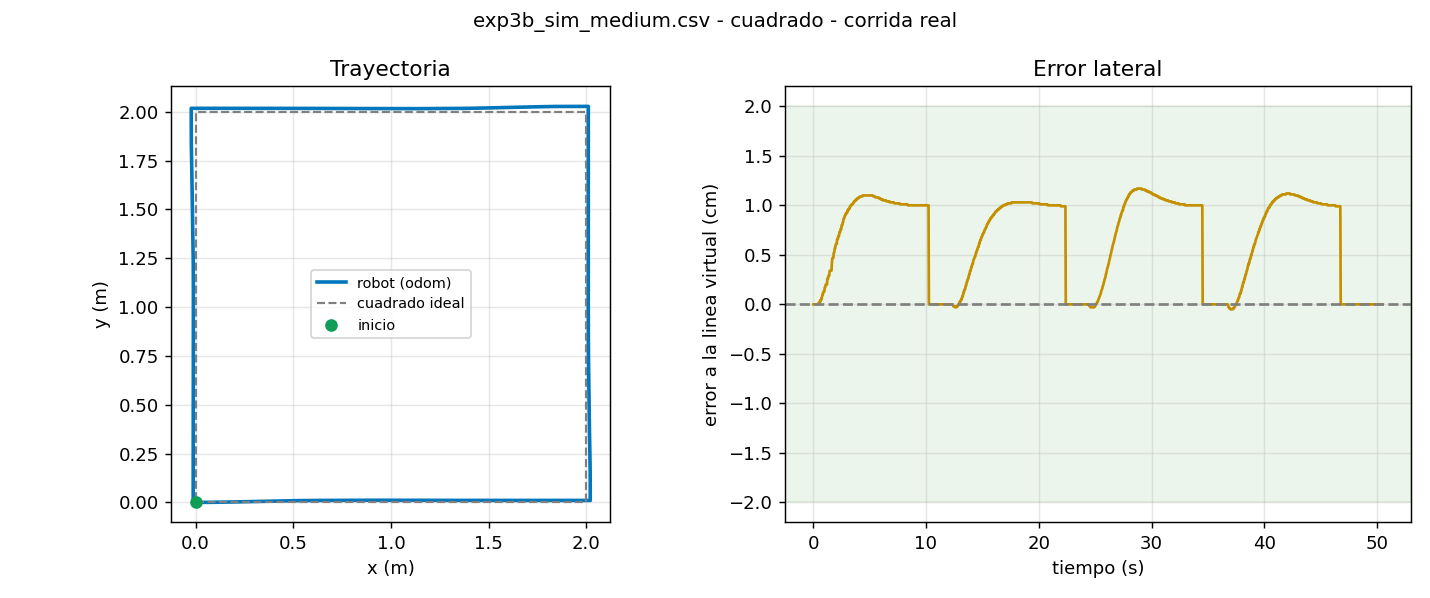

Data behind this chart, as committed beside it:
t, x, y, yaw, v, w, e_line, e_yaw, estado
0.027, 0.0000, 0.0000, 0.0000, 0.200, 0.030, 0.0000, 0.0000, AVANZA
0.061, 0.0000, 0.0000, 0.0000, 0.200, 0.030, 0.0000, 0.0000, AVANZA
0.094, 0.0000, 0.0000, 0.0000, 0.200, 0.030, 0.0000, 0.0000, AVANZA
0.127, 0.0000, 0.0000, 0.0000, 0.200, 0.030, 0.0000, 0.0000, AVANZA
0.161, 0.0000, 0.0000, 0.0000, 0.200, 0.030, 0.0000, 0.0000, AVANZA
0.194, 0.0000, 0.0000, 0.0000, 0.200, 0.030, 0.0000, 0.0000, AVANZA
0.227, 0.0000, 0.0000, 0.0000, 0.200, 0.030, 0.0000, 0.0000, AVANZA
0.260, 0.0000, 0.0000, 0.0000, 0.200, 0.030, 0.0000, 0.0000, AVANZA
0.294, 0.0000, 0.0000, 0.0000, 0.200, 0.030, 0.0000, 0.0000, AVANZA
0.327, 0.0234, 0.0000, 0.0034, 0.200, 0.030, 0.0000, 0.0000, AVANZA
0.360, 0.0234, 0.0000, 0.0034, 0.200, 0.030, 0.0000, 0.0000, AVANZA
0.394, 0.0234, 0.0000, 0.0034, 0.200, 0.030, 0.0000, 0.0000, AVANZA
0.427, 0.0234, 0.0000, 0.0034, 0.200, 0.030, 0.0000, 0.0000, AVANZA
0.460, 0.0468, 0.0001, 0.0069, 0.200, 0.020, 0.0001, 0.0000, AVANZA
0.494, 0.0468, 0.0001, 0.0069, 0.200, 0.030, 0.0001, 0.0000, AVANZA
0.527, 0.0468, 0.0001, 0.0069, 0.200, 0.030, 0.0001, 0.0000, AVANZA
0.560, 0.0668, 0.0002, 0.0099, 0.200, 0.013, 0.0002, 0.0000, AVANZA
0.594, 0.0668, 0.0002, 0.0099, 0.200, 0.029, 0.0002, 0.0000, AVANZA
0.627, 0.0846, 0.0004, 0.0125, 0.200, 0.007, 0.0004, 0.0000, AVANZA
0.660, 0.0846, 0.0004, 0.0125, 0.200, 0.029, 0.0004, 0.0000, AVANZA
0.694, 0.0846, 0.0004, 0.0125, 0.200, 0.029, 0.0004, 0.0000, AVANZA
0.727, 0.1039, 0.0006, 0.0154, 0.200, -0.002, 0.0006, 0.0000, AVANZA
0.760, 0.1039, 0.0006, 0.0154, 0.200, 0.028, 0.0006, 0.0000, AVANZA
0.794, 0.1168, 0.0008, 0.0172, 0.200, 0.004, 0.0008, 0.0000, AVANZA
0.827, 0.1236, 0.0010, 0.0177, 0.200, 0.013, 0.0010, 0.0000, AVANZA
0.860, 0.1236, 0.0010, 0.0177, 0.200, 0.027, 0.0010, 0.0000, AVANZA
0.894, 0.1369, 0.0012, 0.0180, 0.200, -0.002, 0.0012, 0.0000, AVANZA
0.927, 0.1431, 0.0013, 0.0182, 0.200, 0.013, 0.0013, 0.0000, AVANZA
0.961, 0.1431, 0.0013, 0.0182, 0.200, 0.026, 0.0013, 0.0000, AVANZA
0.994, 0.1431, 0.0013, 0.0182, 0.200, 0.026, 0.0013, 0.0000, AVANZA
1.027, 0.1623, 0.0017, 0.0185, 0.200, -0.017, 0.0017, 0.0000, AVANZA
1.060, 0.1623, 0.0017, 0.0185, 0.200, 0.025, 0.0017, 0.0000, AVANZA
1.094, 0.1758, 0.0019, 0.0202, 0.200, -0.006, 0.0019, 0.0000, AVANZA
1.127, 0.1826, 0.0020, 0.0204, 0.200, 0.007, 0.0020, 0.0000, AVANZA
1.161, 0.1826, 0.0020, 0.0204, 0.200, 0.024, 0.0020, 0.0000, AVANZA
1.194, 0.1826, 0.0020, 0.0204, 0.200, 0.024, 0.0020, 0.0000, AVANZA
1.227, 0.1826, 0.0020, 0.0204, 0.200, 0.024, 0.0020, 0.0000, AVANZA
1.260, 0.2081, 0.0026, 0.0197, 0.200, -0.040, 0.0026, 0.0000, AVANZA
1.294, 0.2081, 0.0026, 0.0197, 0.200, 0.022, 0.0026, 0.0000, AVANZA
1.327, 0.2081, 0.0026, 0.0197, 0.200, 0.022, 0.0026, 0.0000, AVANZA
1.360, 0.2272, 0.0029, 0.0204, 0.200, -0.024, 0.0029, 0.0000, AVANZA
1.394, 0.2272, 0.0029, 0.0204, 0.200, 0.021, 0.0029, 0.0000, AVANZA
1.427, 0.2272, 0.0029, 0.0204, 0.200, 0.021, 0.0029, 0.0000, AVANZA
1.460, 0.2500, 0.0034, 0.0229, 0.200, -0.037, 0.0034, 0.0000, AVANZA
1.494, 0.2500, 0.0034, 0.0229, 0.200, 0.020, 0.0034, 0.0000, AVANZA
1.527, 0.2500, 0.0034, 0.0229, 0.200, 0.020, 0.0034, 0.0000, AVANZA
1.560, 0.2500, 0.0034, 0.0229, 0.200, 0.020, 0.0034, 0.0000, AVANZA
1.594, 0.2500, 0.0034, 0.0229, 0.200, 0.020, 0.0034, 0.0000, AVANZA
1.627, 0.2500, 0.0034, 0.0229, 0.200, 0.020, 0.0034, 0.0000, AVANZA
1.661, 0.2860, 0.0042, 0.0268, 0.200, -0.081, 0.0042, 0.0000, AVANZA
1.693, 0.2991, 0.0046, 0.0253, 0.200, -0.026, 0.0046, 0.0000, AVANZA
1.727, 0.3036, 0.0047, 0.0249, 0.200, 0.002, 0.0047, 0.0000, AVANZA
1.761, 0.3036, 0.0047, 0.0249, 0.200, 0.016, 0.0047, 0.0000, AVANZA
1.794, 0.3036, 0.0047, 0.0249, 0.200, 0.016, 0.0047, 0.0000, AVANZA
1.827, 0.3241, 0.0052, 0.0231, 0.200, -0.046, 0.0052, 0.0000, AVANZA
1.860, 0.3241, 0.0052, 0.0231, 0.200, 0.014, 0.0052, 0.0000, AVANZA
1.893, 0.3380, 0.0055, 0.0241, 0.200, -0.025, 0.0055, 0.0000, AVANZA
1.927, 0.3445, 0.0057, 0.0238, 0.200, -0.006, 0.0057, 0.0000, AVANZA
1.961, 0.3445, 0.0057, 0.0238, 0.200, 0.013, 0.0057, 0.0000, AVANZA
1.995, 0.3594, 0.0060, 0.0219, 0.200, -0.030, 0.0060, 0.0000, AVANZA
... 1,453 more rows
